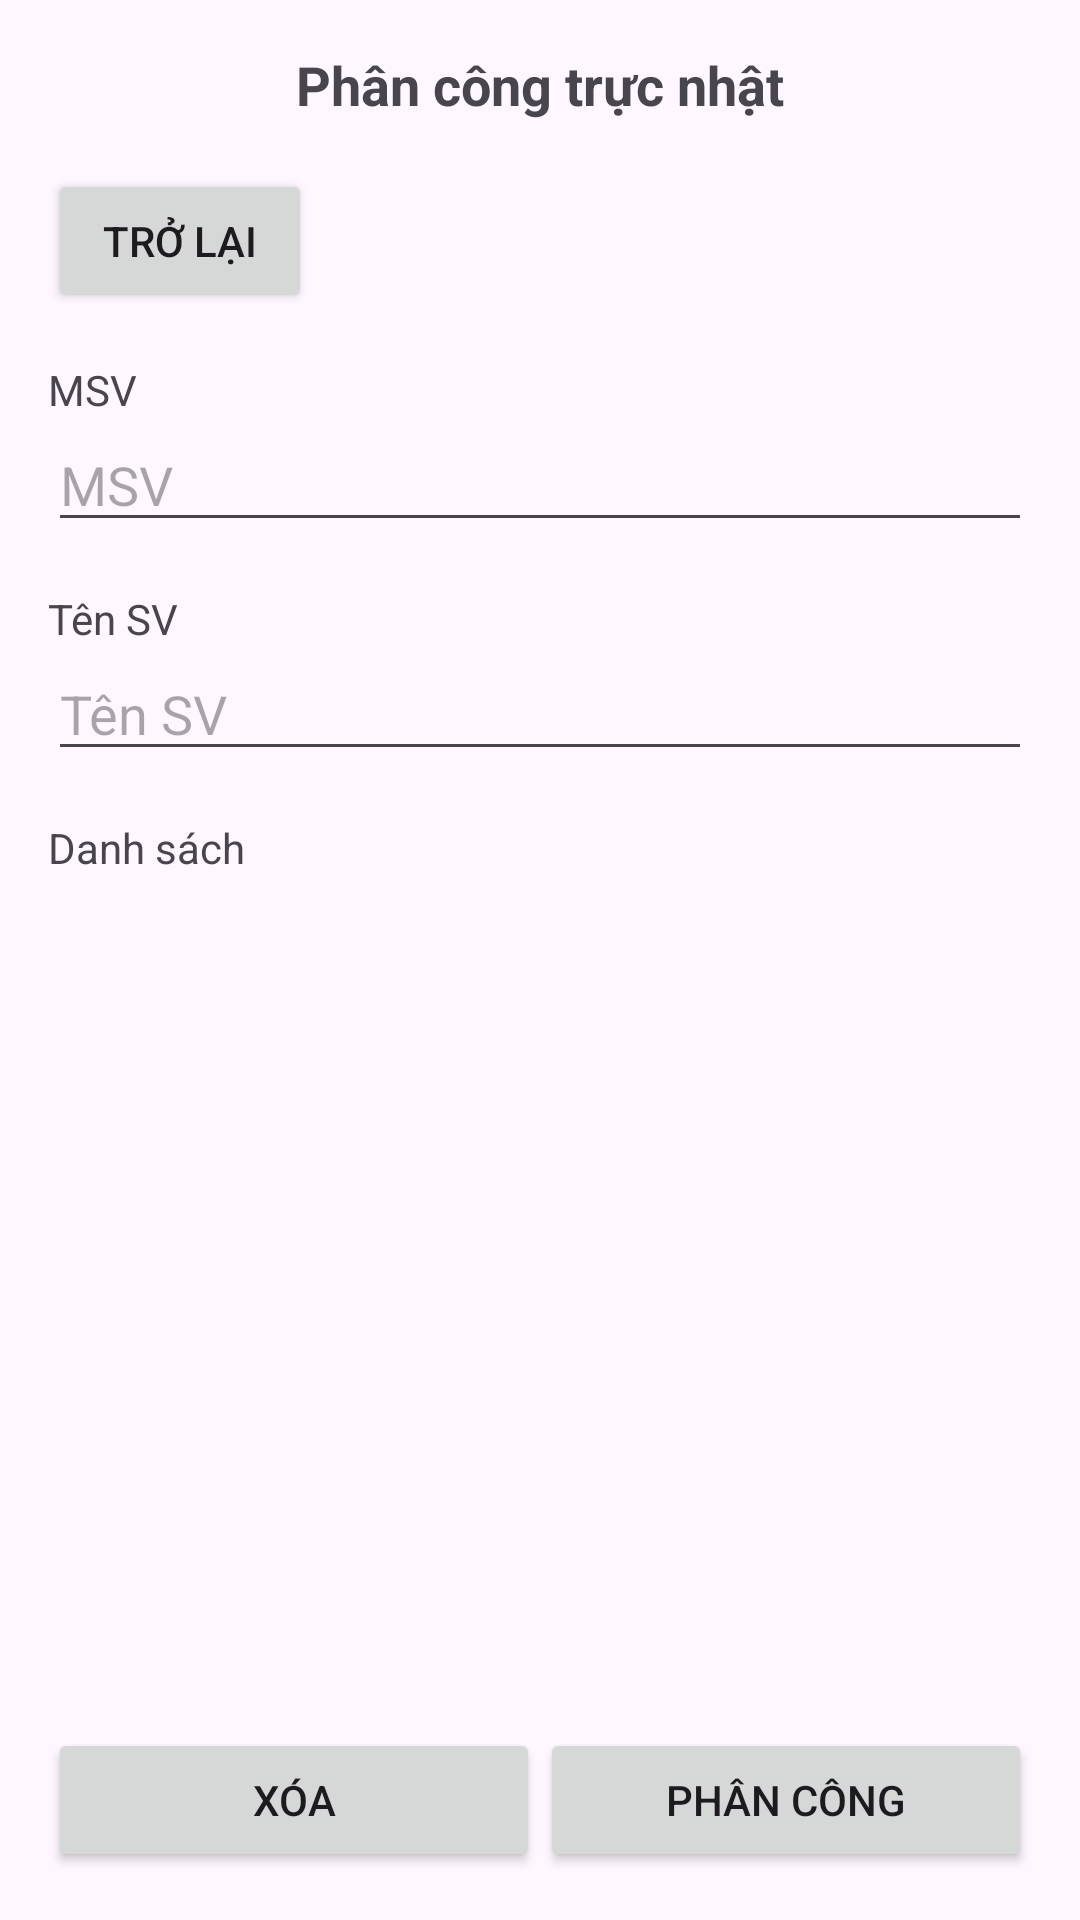

Reconstruct the res/layout file that produces this screen, plus the resources it refers to.
<!-- AndroidManifest.xml: application theme Theme.BTL_Nhom7 -->
<!-- res/layout/activity_phan_cong.xml -->
<?xml version="1.0" encoding="utf-8"?>
<LinearLayout xmlns:android="http://schemas.android.com/apk/res/android"
    xmlns:tools="http://schemas.android.com/tools"
    android:layout_width="match_parent"
    android:layout_height="match_parent"
    android:orientation="vertical"
    android:padding="16dp"
    tools:context=".PhanCong">

    <TextView
        android:layout_width="match_parent"
        android:layout_height="wrap_content"
        android:text="Phân công trực nhật"
        android:textSize="18sp"
        android:textStyle="bold"
        android:gravity="center"
        android:layout_marginBottom="16dp"/>

    <Button
        android:id="@+id/btnBack"
        android:layout_width="wrap_content"
        android:layout_height="wrap_content"
        android:text="Trở lại"
        android:layout_gravity="start"/>

    <TextView
        android:layout_width="match_parent"
        android:layout_height="wrap_content"
        android:text="MSV"
        android:layout_marginTop="16dp"/>

    <EditText
        android:id="@+id/etMSV"
        android:layout_width="match_parent"
        android:layout_height="wrap_content"
        android:hint="MSV"
        android:inputType="text"/>

    <TextView
        android:layout_width="match_parent"
        android:layout_height="wrap_content"
        android:text="Tên SV"
        android:layout_marginTop="16dp"/>

    <EditText
        android:id="@+id/etName"
        android:layout_width="match_parent"
        android:layout_height="wrap_content"
        android:hint="Tên SV"
        android:inputType="text"/>

    <TextView
        android:layout_width="match_parent"
        android:layout_height="wrap_content"
        android:text="Danh sách"
        android:layout_marginTop="16dp"/>

    <ListView
        android:id="@+id/lvStudents"
        android:layout_width="match_parent"
        android:layout_height="0dp"
        android:layout_weight="1"
        android:layout_marginTop="8dp"/>

    <LinearLayout
        android:layout_width="match_parent"
        android:layout_height="wrap_content"
        android:orientation="horizontal"
        android:layout_marginTop="16dp">

        <Button
            android:id="@+id/btnDelete"
            android:layout_width="0dp"
            android:layout_height="wrap_content"
            android:layout_weight="1"
            android:text="Xóa"/>

        <Button
            android:id="@+id/btnAssign"
            android:layout_width="0dp"
            android:layout_height="wrap_content"
            android:layout_weight="1"
            android:text="Phân công"/>
    </LinearLayout>

</LinearLayout>
<!-- resources referenced by this layout -->
<resources>
  <style name="Theme.BTL_Nhom7" parent="Base.Theme.BTL_Nhom7" />
  <style name="Base.Theme.BTL_Nhom7" parent="Theme.Material3.DayNight">
          
          
      </style>
</resources>
